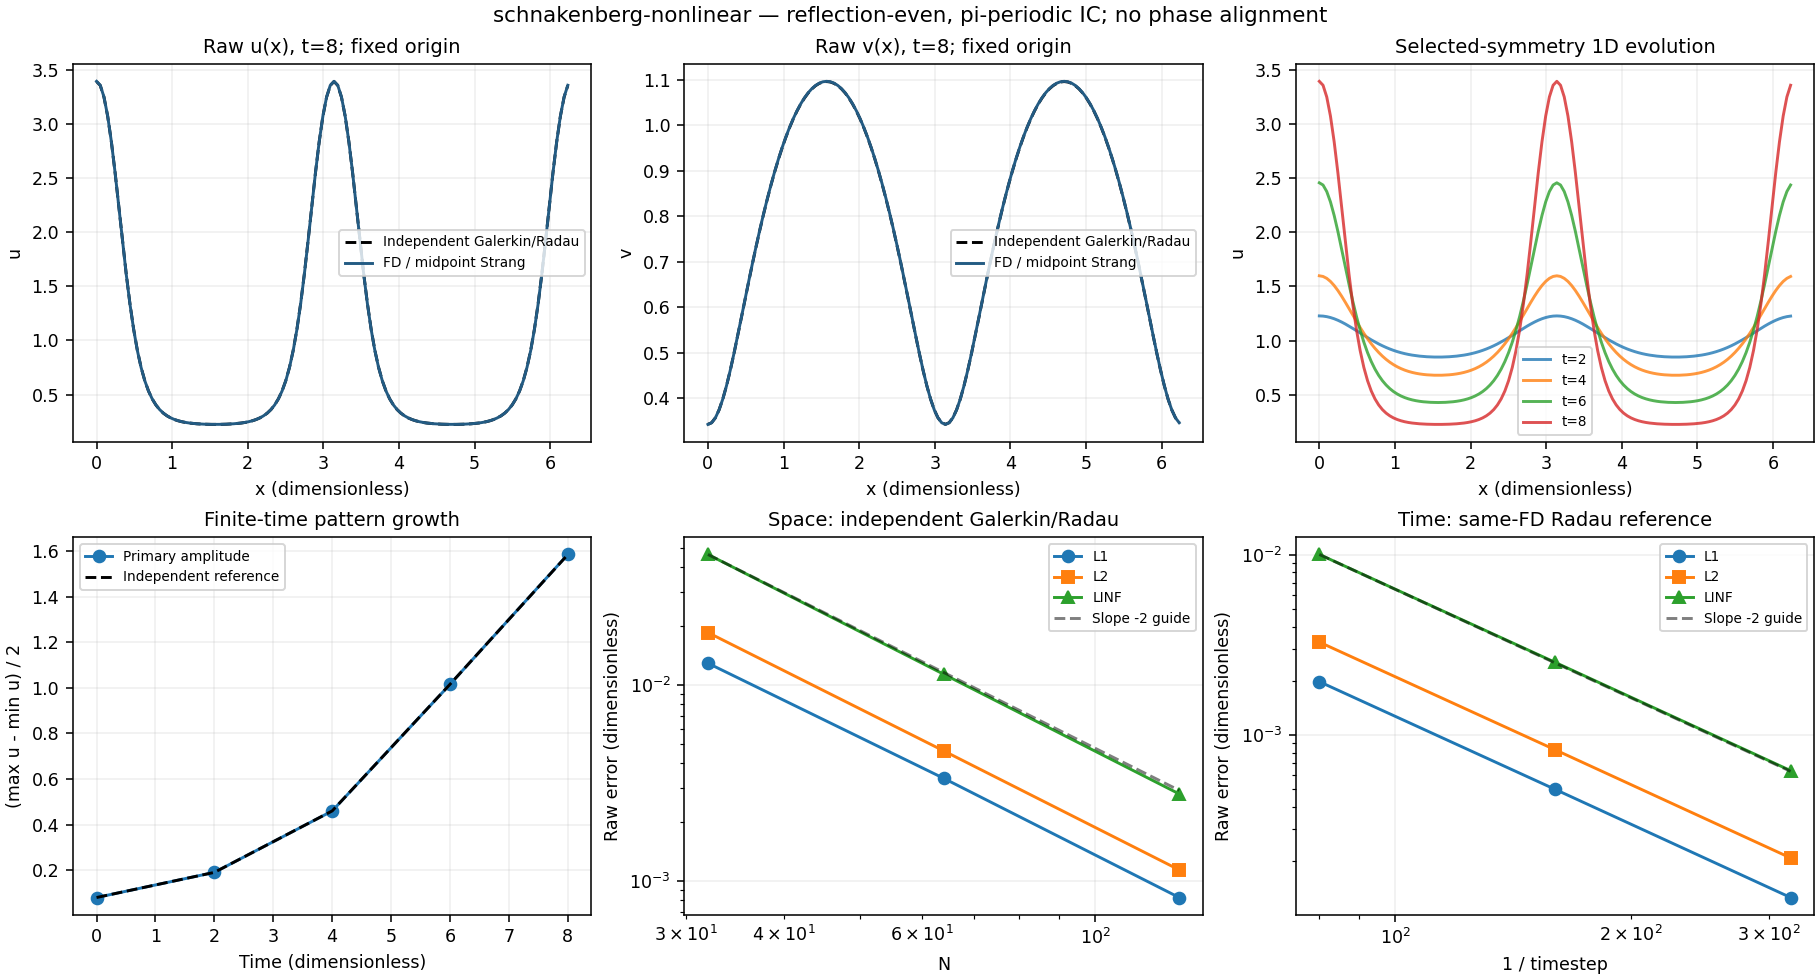

The data file committed next to this chart (first rows):
series, nfev, njev, nlu, modes, product_points, rtol, atol, error_l1, error_l2, error_linf, n, dt, l1, l2, linf, temporal_l1, temporal_l2, temporal_linf, semidiscrete_spatial_l1, semidiscrete_spatial_l2, semidiscrete_spatial_linf, inverse_dt, time
reference-refinement, 3076, 24, 80, 32, 132, 2e-10, 2e-12, 1.3727845975575778e-07, 1.5498530264793893e-07, 2.611748413094972e-07, , , , , , , , , , , , , 
reference-refinement, 2856, 24, 80, 64, 260, 2e-10, 2e-12, 1.3485417752097384e-13, 1.7144284192554567e-13, 4.907185768843192e-13, , , , , , , , , , , , , 
reference-refinement, 2711, 24, 78, 96, 388, 2e-10, 2e-12, 1.3417088620681916e-13, 1.8541076702368613e-13, 4.4497738826976274e-13, , , , , , , , , , , , , 
reference-tolerance, 7917, 3, 38, 96, 388, 2e-12, 2e-14, 1.3417088620681916e-13, 1.8541076702368613e-13, 4.4497738826976274e-13, , , , , , , , , , , , , 
space, , , , , , , , , , , 32, 0.00125, 0.01296, 0.01859, 0.04654, 1.9235638382441786e-05, 3.319335347439309e-05, 0.0001087, 0.01298, 0.01861, 0.04658, , 
space, , , , , , , , , , , 64, 0.00125, 0.003353, 0.00463, 0.0114, 2.0469862123956382e-05, 3.35368278888512e-05, 0.000103, 0.003371, 0.004657, 0.01144, , 
space, , , , , , , , , , , 128, 0.00125, 0.0008255, 0.001142, 0.00279, 2.009422357704383e-05, 3.333031992659026e-05, 0.0001017, 0.0008425, 0.001169, 0.002833, , 
time, , , , , , , , , , , 128, 0.0125, 0.001982, 0.003286, 0.01008, , , , , , , 80.0, 
time, , , , , , , , , , , 128, 0.00625, 0.0005006, 0.0008304, 0.002538, , , , , , , 160.0, 
time, , , , , , , , , , , 128, 0.003125, 0.0001255, 0.0002082, 0.0006354, , , , , , , 320.0, 
evolution, , , , , , , , 0.0, 0.0, 0.0, , , , , , , , , , , , , 0.0
evolution, , , , , , , , 3.946567893212127e-05, 4.3949163772185363e-05, 6.522818531840002e-05, , , , , , , , , , , , , 2.0
evolution, , , , , , , , 0.0001865, 0.0002072, 0.0003135, , , , , , , , , , , , , 4.0
evolution, , , , , , , , 0.0004466, 0.0005194, 0.001053, , , , , , , , , , , , , 6.0
evolution, , , , , , , , 0.0008255, 0.001142, 0.00279, , , , , , , , , , , , , 8.0
profile, , , , , , , , , , , , , , , , , , , , , , , 8.0
profile, , , , , , , , , , , , , , , , , , , , , , , 8.0
profile, , , , , , , , , , , , , , , , , , , , , , , 8.0
profile, , , , , , , , , , , , , , , , , , , , , , , 8.0
profile, , , , , , , , , , , , , , , , , , , , , , , 8.0
profile, , , , , , , , , , , , , , , , , , , , , , , 8.0
profile, , , , , , , , , , , , , , , , , , , , , , , 8.0
profile, , , , , , , , , , , , , , , , , , , , , , , 8.0
profile, , , , , , , , , , , , , , , , , , , , , , , 8.0
profile, , , , , , , , , , , , , , , , , , , , , , , 8.0
profile, , , , , , , , , , , , , , , , , , , , , , , 8.0
profile, , , , , , , , , , , , , , , , , , , , , , , 8.0
profile, , , , , , , , , , , , , , , , , , , , , , , 8.0
profile, , , , , , , , , , , , , , , , , , , , , , , 8.0
profile, , , , , , , , , , , , , , , , , , , , , , , 8.0
profile, , , , , , , , , , , , , , , , , , , , , , , 8.0
profile, , , , , , , , , , , , , , , , , , , , , , , 8.0
profile, , , , , , , , , , , , , , , , , , , , , , , 8.0
profile, , , , , , , , , , , , , , , , , , , , , , , 8.0
profile, , , , , , , , , , , , , , , , , , , , , , , 8.0
profile, , , , , , , , , , , , , , , , , , , , , , , 8.0
profile, , , , , , , , , , , , , , , , , , , , , , , 8.0
profile, , , , , , , , , , , , , , , , , , , , , , , 8.0
profile, , , , , , , , , , , , , , , , , , , , , , , 8.0
profile, , , , , , , , , , , , , , , , , , , , , , , 8.0
profile, , , , , , , , , , , , , , , , , , , , , , , 8.0
profile, , , , , , , , , , , , , , , , , , , , , , , 8.0
profile, , , , , , , , , , , , , , , , , , , , , , , 8.0
profile, , , , , , , , , , , , , , , , , , , , , , , 8.0
profile, , , , , , , , , , , , , , , , , , , , , , , 8.0
profile, , , , , , , , , , , , , , , , , , , , , , , 8.0
profile, , , , , , , , , , , , , , , , , , , , , , , 8.0
profile, , , , , , , , , , , , , , , , , , , , , , , 8.0
profile, , , , , , , , , , , , , , , , , , , , , , , 8.0
profile, , , , , , , , , , , , , , , , , , , , , , , 8.0
profile, , , , , , , , , , , , , , , , , , , , , , , 8.0
profile, , , , , , , , , , , , , , , , , , , , , , , 8.0
profile, , , , , , , , , , , , , , , , , , , , , , , 8.0
profile, , , , , , , , , , , , , , , , , , , , , , , 8.0
profile, , , , , , , , , , , , , , , , , , , , , , , 8.0
profile, , , , , , , , , , , , , , , , , , , , , , , 8.0
profile, , , , , , , , , , , , , , , , , , , , , , , 8.0
profile, , , , , , , , , , , , , , , , , , , , , , , 8.0
profile, , , , , , , , , , , , , , , , , , , , , , , 8.0
profile, , , , , , , , , , , , , , , , , , , , , , , 8.0
... 19 more rows
